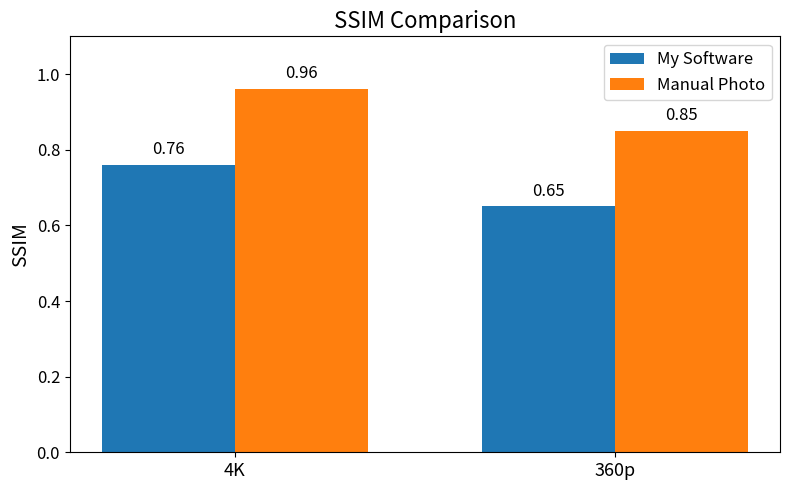
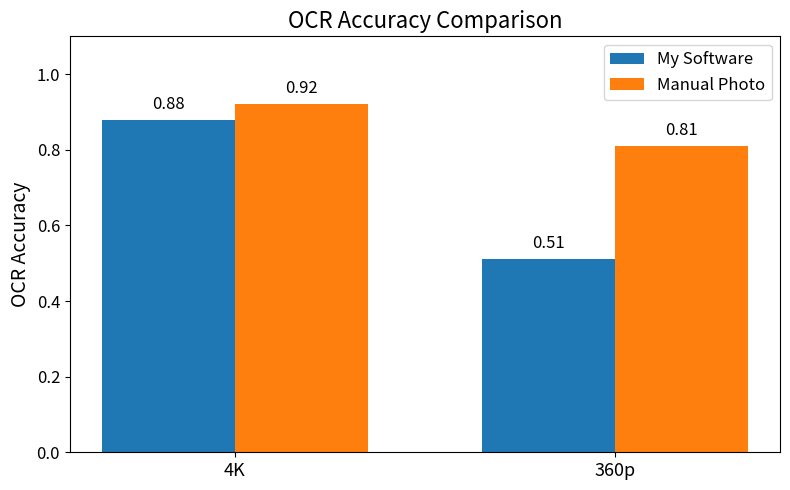

These charts were generated, in order, by the following Python code:
import matplotlib.pyplot as plt
import numpy as np

# Data
qualities = ['4K', '360p']
methods = ['My Software', 'Manual Photo']

# Values
ssim_values = [
    [0.76, 0.96],   # 4K
    [0.65, 0.85]    # 360p
]

ocr_values = [
    [0.88, 0.92],   # 4K
    [0.51, 0.81]    # 360p
]

x = np.arange(len(qualities))  # the label locations
width = 0.35  # the width of the bars

# ------------------------
# SSIM Chart
fig1, ax1 = plt.subplots(figsize=(8,5))

rects1 = ax1.bar(x - width/2, [ssim_values[0][0], ssim_values[1][0]], width, label='My Software')
rects2 = ax1.bar(x + width/2, [ssim_values[0][1], ssim_values[1][1]], width, label='Manual Photo')

ax1.set_ylabel('SSIM', fontsize=14)
ax1.set_title('SSIM Comparison', fontsize=16)
ax1.set_xticks(x)
ax1.set_xticklabels(qualities, fontsize=13)
ax1.set_yticks(np.linspace(0, 1, 6))
ax1.set_yticklabels([f"{v:.1f}" for v in np.linspace(0, 1, 6)], fontsize=12)
ax1.set_ylim(0,1.1)
ax1.legend(fontsize=12)

# Label bars
for rect in rects1 + rects2:
    height = rect.get_height()
    ax1.annotate(f'{height:.2f}',
                xy=(rect.get_x() + rect.get_width() / 2, height),
                xytext=(0,5),
                textcoords="offset points",
                ha='center', va='bottom',
                fontsize=12)

plt.tight_layout()
plt.show()

# ------------------------
# OCR Accuracy Chart
fig2, ax2 = plt.subplots(figsize=(8,5))

rects3 = ax2.bar(x - width/2, [ocr_values[0][0], ocr_values[1][0]], width, label='My Software')
rects4 = ax2.bar(x + width/2, [ocr_values[0][1], ocr_values[1][1]], width, label='Manual Photo')

ax2.set_ylabel('OCR Accuracy', fontsize=14)
ax2.set_title('OCR Accuracy Comparison', fontsize=16)
ax2.set_xticks(x)
ax2.set_xticklabels(qualities, fontsize=13)
ax2.set_yticks(np.linspace(0, 1, 6))
ax2.set_yticklabels([f"{v:.1f}" for v in np.linspace(0, 1, 6)], fontsize=12)
ax2.set_ylim(0,1.1)
ax2.legend(fontsize=12)

# Label bars
for rect in rects3 + rects4:
    height = rect.get_height()
    ax2.annotate(f'{height:.2f}',
                xy=(rect.get_x() + rect.get_width() / 2, height),
                xytext=(0,5),
                textcoords="offset points",
                ha='center', va='bottom',
                fontsize=12)

plt.tight_layout()
plt.show()
